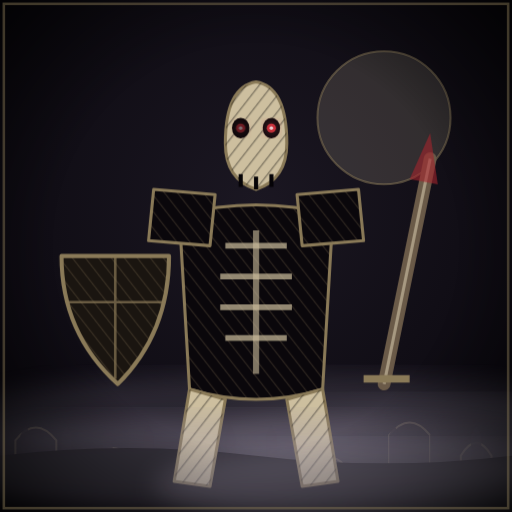
t = 0.00 s
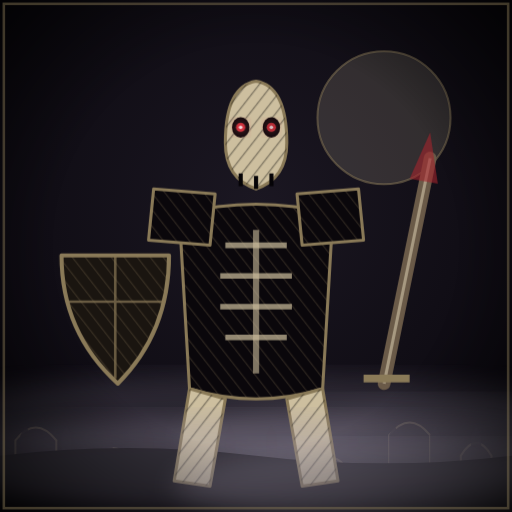
t = 6.00 s
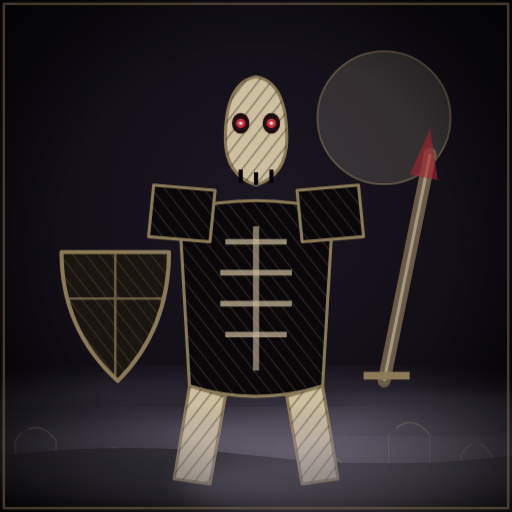
t = 6.83 s
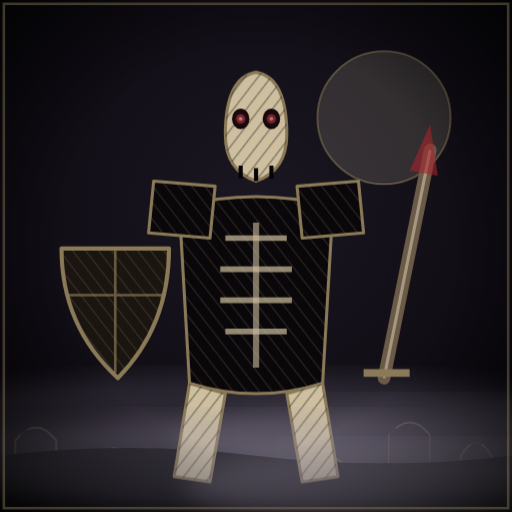
t = 7.65 s
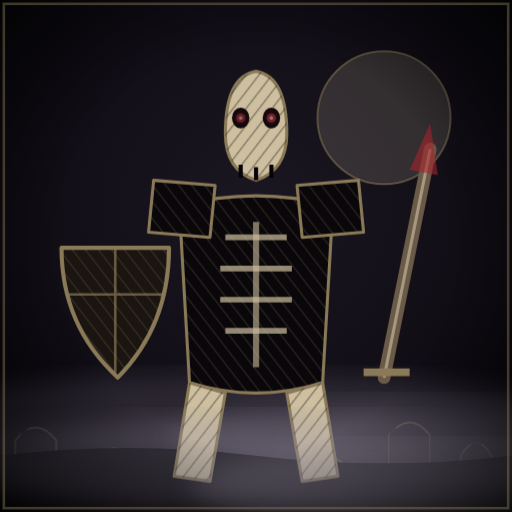
t = 8.48 s
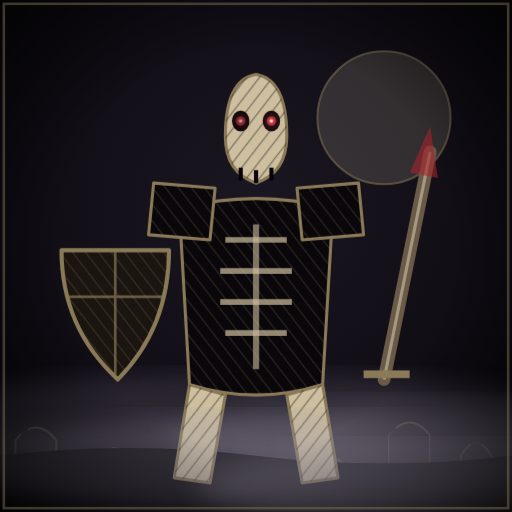
t = 9.30 s

The animated SVG that drew these frames (rendered in a browser with its animation timeline set to each time). Animation: 8 CSS @keyframes rules; frames cover the first 9.30 s, repeats indefinitely.

<svg xmlns="http://www.w3.org/2000/svg" viewBox="0 0 200 200"><style>
.br{animation:br 5.5s ease-in-out infinite;transform-box:fill-box;transform-origin:50% 100%}
.bob{animation:bob 6s ease-in-out infinite;transform-box:fill-box;transform-origin:center}
.eye{animation:eye 4.2s ease-in-out infinite}
.eye2{animation:eye 3.1s ease-in-out -1.2s infinite}
.fl{animation:fl 2.6s ease-in-out infinite;transform-box:fill-box;transform-origin:50% 100%}
.dr{animation:dr 16s ease-in-out infinite alternate}
.dr2{animation:dr 22s ease-in-out -6s infinite alternate-reverse}
.sp{animation:sp 7s linear infinite}
.sp2{animation:sp 9s linear -3s infinite}
.sw{animation:sw 7s ease-in-out infinite;transform-box:fill-box;transform-origin:50% 100%}
.pl{animation:pl 3.4s ease-in-out infinite}
@keyframes br{50%{transform:translateY(-2px) scaleY(1.014)}}
@keyframes bob{50%{transform:translateY(-3px)}}
@keyframes eye{0%,100%{opacity:.5}50%{opacity:1}}
@keyframes fl{0%,100%{transform:scaleY(1) skewX(0)}30%{transform:scaleY(1.12) skewX(2deg)}60%{transform:scaleY(.94) skewX(-2deg)}}
@keyframes dr{to{transform:translateX(26px)}}
@keyframes sp{0%{transform:translateY(0);opacity:0}15%{opacity:.7}100%{transform:translateY(-60px);opacity:0}}
@keyframes sw{50%{transform:rotate(1.6deg)}}
@keyframes pl{50%{opacity:.35}}
@media(prefers-reduced-motion:reduce){*{animation:none!important}}
</style><defs>
<radialGradient id="bg" cx="50%" cy="40%" r="80%"><stop offset="0" stop-color="#1b1722"/><stop offset="1" stop-color="#07050a"/></radialGradient>
<linearGradient id="mi" x1="0" y1="0" x2="0" y2="1"><stop offset="0" stop-color="#9a92a6" stop-opacity="0"/><stop offset="1" stop-color="#9a92a6" stop-opacity=".42"/></linearGradient>
<radialGradient id="vg" cx="50%" cy="48%" r="72%"><stop offset=".55" stop-color="#000" stop-opacity="0"/><stop offset="1" stop-color="#000" stop-opacity=".78"/></radialGradient>
<pattern id="ht" width="4" height="4" patternUnits="userSpaceOnUse" patternTransform="rotate(38)"><line x1="0" y1="0" x2="0" y2="4" stroke="#000" stroke-opacity=".38" stroke-width="1"/></pattern>
<pattern id="hd" width="4" height="4" patternUnits="userSpaceOnUse" patternTransform="rotate(-38)"><line x1="0" y1="0" x2="0" y2="4" stroke="#8a7a58" stroke-opacity=".28" stroke-width=".9"/></pattern>
<filter id="gl" x="-60%" y="-60%" width="220%" height="220%"><feGaussianBlur stdDeviation="2.4" result="b"/><feMerge><feMergeNode in="b"/><feMergeNode in="SourceGraphic"/></feMerge></filter>
<filter id="bl"><feGaussianBlur stdDeviation="5"/></filter>
</defs><rect width="200" height="200" fill="url(#bg)"/><circle cx="150" cy="46" r="26" fill="#d8cfae" opacity="0.16"/><circle cx="150" cy="46" r="26" fill="none" stroke="#8a7a58" stroke-opacity=".5" stroke-width=".8"/><path d="M6.0 200 V172 Q14 162 22.0 172 V200 Z" fill="#0f0c13" stroke="#8a7a58" stroke-opacity=".35" stroke-width=".8"/><path d="M37.0 200 V180 Q44 170 51.0 180 V200 Z" fill="#0f0c13" stroke="#8a7a58" stroke-opacity=".35" stroke-width=".8"/><path d="M152.0 200 V170 Q160 160 168.0 170 V200 Z" fill="#0f0c13" stroke="#8a7a58" stroke-opacity=".35" stroke-width=".8"/><path d="M180.0 200 V178 Q186 168 192.0 178 V200 Z" fill="#0f0c13" stroke="#8a7a58" stroke-opacity=".35" stroke-width=".8"/><path d="M124.0 200 V184 Q130 174 136.0 184 V200 Z" fill="#0f0c13" stroke="#8a7a58" stroke-opacity=".35" stroke-width=".8"/><path d="M0 192 H200" stroke="#0f0c13" stroke-width="2"/><path d="M8 192 V170 l2 -4 l2 4 V192" fill="#0f0c13" stroke="none" opacity=".85"/><path d="M24 192 V170 l2 -4 l2 4 V192" fill="#0f0c13" stroke="none" opacity=".85"/><path d="M40 192 V170 l2 -4 l2 4 V192" fill="#0f0c13" stroke="none" opacity=".85"/><path d="M56 192 V170 l2 -4 l2 4 V192" fill="#0f0c13" stroke="none" opacity=".85"/><path d="M72 192 V170 l2 -4 l2 4 V192" fill="#0f0c13" stroke="none" opacity=".85"/><path d="M88 192 V170 l2 -4 l2 4 V192" fill="#0f0c13" stroke="none" opacity=".85"/><path d="M104 192 V170 l2 -4 l2 4 V192" fill="#0f0c13" stroke="none" opacity=".85"/><path d="M120 192 V170 l2 -4 l2 4 V192" fill="#0f0c13" stroke="none" opacity=".85"/><path d="M136 192 V170 l2 -4 l2 4 V192" fill="#0f0c13" stroke="none" opacity=".85"/><path d="M152 192 V170 l2 -4 l2 4 V192" fill="#0f0c13" stroke="none" opacity=".85"/><path d="M168 192 V170 l2 -4 l2 4 V192" fill="#0f0c13" stroke="none" opacity=".85"/><path d="M184 192 V170 l2 -4 l2 4 V192" fill="#0f0c13" stroke="none" opacity=".85"/><g class="dr2"><ellipse cx="90" cy="164" rx="130" ry="18.0" fill="#9a92a6" opacity="0.1925" filter="url(#bl)"/><ellipse cx="150" cy="171.2" rx="90" ry="15.0" fill="#b0a8bb" opacity="0.165" filter="url(#bl)"/></g><path d="M0 178 Q50 172 100 178 T200 178 V200 H0 Z" fill="#07050a"/><g class="br"><path d="M88 56 Q88 34 100 32 Q112 34 112 56 Q112 70 100 74 Q88 70 88 56 Z" fill="#cdbf9f" stroke="#8a7a58" stroke-width="1.2" stroke-linejoin="round" /><path d="M88 56 Q88 34 100 32 Q112 34 112 56 Q112 70 100 74 Q88 70 88 56 Z" fill="url(#ht)" opacity="1" /><ellipse cx="94" cy="50" rx="3.4" ry="4" fill="#050306"/><ellipse cx="106" cy="50" rx="3.4" ry="4" fill="#050306"/><g class="eye" filter="url(#gl)"><circle cx="94" cy="50" r="1.8" fill="#d4343f"/><circle cx="94" cy="50" r="0.7" fill="#fff" opacity=".85"/></g><g class="eye2" filter="url(#gl)"><circle cx="106" cy="50" r="1.8" fill="#d4343f"/><circle cx="106" cy="50" r="0.7" fill="#fff" opacity=".85"/></g><path d="M94 68 v5 M100 69 v5 M106 68 v5" stroke="#050306" stroke-width="1.6"/><path d="M70 84 Q100 76 130 84 L126 152 Q100 160 74 152 Z" fill="#0a070b" stroke="#8a7a58" stroke-width="1.2" stroke-linejoin="round" /><path d="M70 84 Q100 76 130 84 L126 152 Q100 160 74 152 Z" fill="url(#hd)" opacity="1" /><path d="M88 96 H112 M86 108 H114 M86 120 H114 M88 132 H112" stroke="#cdbf9f" stroke-opacity=".7" stroke-width="2.2"/><path d="M100 90 V146" stroke="#cdbf9f" stroke-opacity=".6" stroke-width="2.4"/><path d="M60 74 L84 76 L82 96 L58 94 Z" fill="#0a070b" stroke="#8a7a58" stroke-width="1.2" stroke-linejoin="round" /><path d="M60 74 L84 76 L82 96 L58 94 Z" fill="url(#hd)" opacity="1" /><path d="M140 74 L116 76 L118 96 L142 94 Z" fill="#0a070b" stroke="#8a7a58" stroke-width="1.2" stroke-linejoin="round" /><path d="M140 74 L116 76 L118 96 L142 94 Z" fill="url(#hd)" opacity="1" /><path d="M74 152 L68 188 L82 190 L88 156 Z M126 152 L132 188 L118 190 L112 156 Z" fill="#cdbf9f" stroke="#8a7a58" stroke-width="1.2" stroke-linejoin="round" /><path d="M74 152 L68 188 L82 190 L88 156 Z M126 152 L132 188 L118 190 L112 156 Z" fill="url(#ht)" opacity="1" /><path d="M24 100 Q24 130 46 150 Q66 130 66 100 Z" fill="#1a1510" stroke="#8a7a58" stroke-width="1.6" stroke-linejoin="round" /><path d="M24 100 Q24 130 46 150 Q66 130 66 100 Z" fill="url(#hd)" opacity="1" /><path d="M45 100 V148 M26 118 H64" stroke="#8a7a58" stroke-opacity=".7"/><path d="M150 150 L168 62" stroke="#6a5a48" stroke-width="5" stroke-linecap="round"/><path d="M150 150 L168 62" stroke="#a89a82" stroke-width="1.2"/><path d="M142 148 H160" stroke="#8a7a58" stroke-width="3"/><path d="M160 70 l8 -18 l3 20" fill="#a3262e" opacity=".6"/></g><g class="dr"><ellipse cx="90" cy="182" rx="130" ry="19.0" fill="#9a92a6" opacity="0.315" filter="url(#bl)"/><ellipse cx="150" cy="189.6" rx="90" ry="15.833333333333334" fill="#b0a8bb" opacity="0.27" filter="url(#bl)"/></g><rect width="200" height="200" fill="url(#vg)"/><rect x="1.5" y="1.5" width="197" height="197" fill="none" stroke="#8a7a58" stroke-opacity=".45" stroke-width="1"/></svg>
